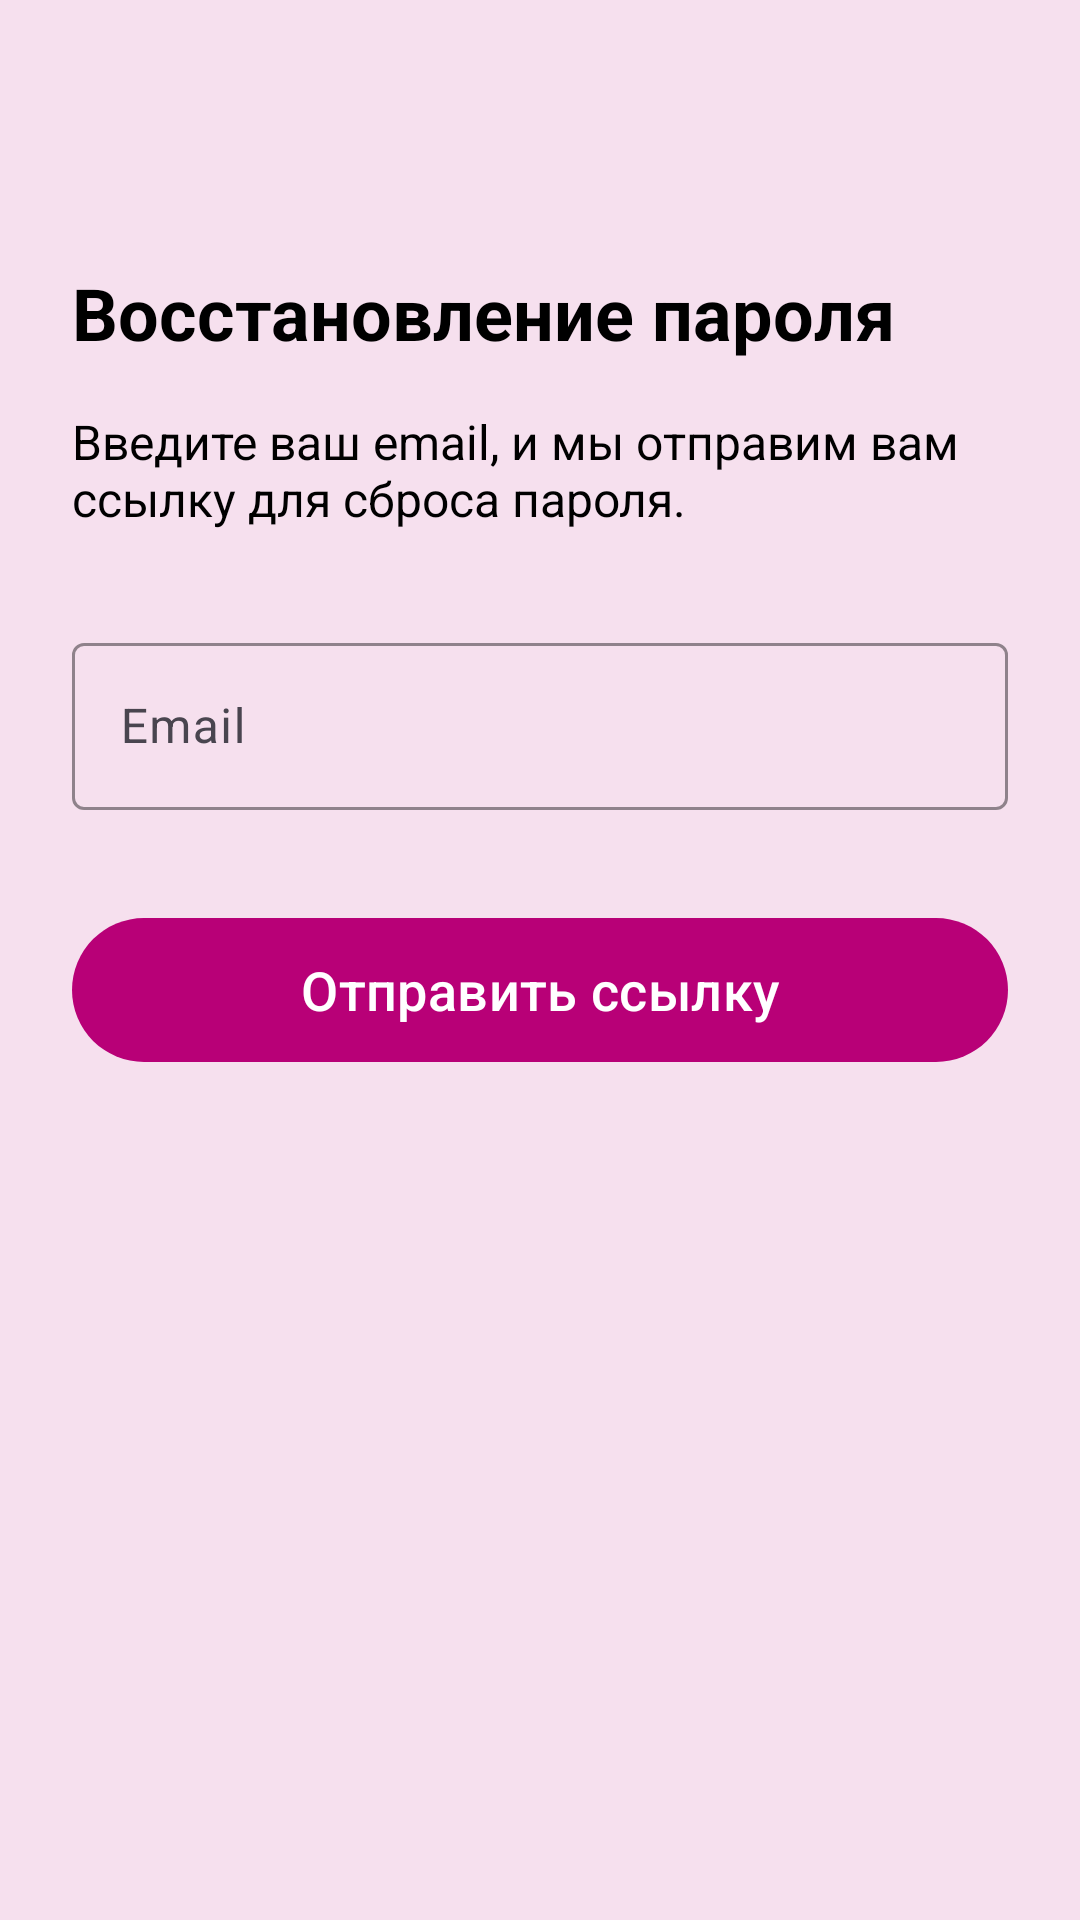

Layout XML and referenced resources for this Android screen:
<!-- AndroidManifest.xml: application theme Theme.Whisper -->
<!-- res/layout/fragment_forgot_password.xml -->
<?xml version="1.0" encoding="utf-8"?>
<androidx.constraintlayout.widget.ConstraintLayout xmlns:android="http://schemas.android.com/apk/res/android"
    xmlns:app="http://schemas.android.com/apk/res-auto"
    android:layout_width="match_parent"
    android:layout_height="match_parent"
    android:background="@drawable/chats_background_gradient"
    android:padding="24dp">

    <ImageButton
        android:id="@+id/buttonBack"
        android:layout_width="48dp"
        android:layout_height="48dp"
        android:background="?attr/selectableItemBackgroundBorderless"
        android:src="@drawable/ic_back"
        app:layout_constraintStart_toStartOf="parent"
        app:layout_constraintTop_toTopOf="parent"
        app:tint="@color/text_primary" />

    <TextView
        android:id="@+id/textViewTitle"
        android:layout_width="wrap_content"
        android:layout_height="wrap_content"
        android:text="@string/forgot_password_title"
        android:textColor="@color/text_primary"
        android:textSize="24sp"
        android:textStyle="bold"
        app:layout_constraintStart_toStartOf="parent"
        app:layout_constraintTop_toBottomOf="@id/buttonBack"
        android:layout_marginTop="16dp" />

    <TextView
        android:id="@+id/textViewDescription"
        android:layout_width="0dp"
        android:layout_height="wrap_content"
        android:layout_marginTop="16dp"
        android:text="@string/forgot_password_desc"
        android:textColor="@color/text_primary"
        android:textSize="16sp"
        app:layout_constraintEnd_toEndOf="parent"
        app:layout_constraintStart_toStartOf="parent"
        app:layout_constraintTop_toBottomOf="@id/textViewTitle" />

    <com.google.android.material.textfield.TextInputLayout
        android:id="@+id/textInputLayoutEmail"
        android:layout_width="match_parent"
        android:layout_height="wrap_content"
        android:layout_marginTop="32dp"
        android:hint="@string/email_label"
        app:boxBackgroundMode="outline"
        app:boxStrokeColor="@color/grey_3"
        app:hintTextColor="@color/grey_3"
        style="@style/Widget.Material3.TextInputLayout.OutlinedBox"
        app:layout_constraintTop_toBottomOf="@id/textViewDescription">

        <com.google.android.material.textfield.TextInputEditText
            android:id="@+id/editTextEmail"
            android:layout_width="match_parent"
            android:layout_height="wrap_content"
            android:inputType="textEmailAddress"
            android:textColor="@color/text_primary" />

    </com.google.android.material.textfield.TextInputLayout>

    <com.google.android.material.button.MaterialButton
        android:id="@+id/buttonResetPassword"
        android:layout_width="match_parent"
        android:layout_height="56dp"
        android:layout_marginTop="32dp"
        android:text="@string/send_reset_link"
        android:textAllCaps="false"
        android:textColor="@android:color/white"
        android:textSize="18sp"
        app:backgroundTint="@color/primary_pink"
        app:cornerRadius="28dp"
        app:layout_constraintTop_toBottomOf="@id/textInputLayoutEmail" />

    <ProgressBar
        android:id="@+id/progressBar"
        android:layout_width="wrap_content"
        android:layout_height="wrap_content"
        android:visibility="gone"
        app:layout_constraintBottom_toBottomOf="parent"
        app:layout_constraintEnd_toEndOf="parent"
        app:layout_constraintStart_toStartOf="parent"
        app:layout_constraintTop_toTopOf="parent" />

</androidx.constraintlayout.widget.ConstraintLayout>
<!-- resources referenced by this layout -->
<resources>
  <color name="grey_3">#989898</color>
  <color name="primary_pink">#B80077</color>
  <color name="text_primary">#000000</color>
  <string name="email_label">Email</string>
  <string name="forgot_password_desc">Введите ваш email, и мы отправим вам ссылку для сброса пароля.</string>
  <string name="forgot_password_title">Восстановление пароля</string>
  <string name="send_reset_link">Отправить ссылку</string>
  <style name="Theme.Whisper" parent="Theme.Material3.DayNight.NoActionBar">
          <item name="colorPrimary">@color/primary_pink</item>
          <item name="colorOnPrimary">@color/white</item>
          <item name="colorPrimaryContainer">@color/secondary_pink</item>
          <item name="android:windowBackground">@color/background_light</item>
          <item name="android:statusBarColor">@color/background_light</item>
          <item name="android:navigationBarColor">@color/background_light</item>
      </style>
  <color name="white">#FFFFFF</color>
  <color name="secondary_pink">#FFBDEC</color>
  <color name="background_light">#F6E0EE</color>
</resources>
